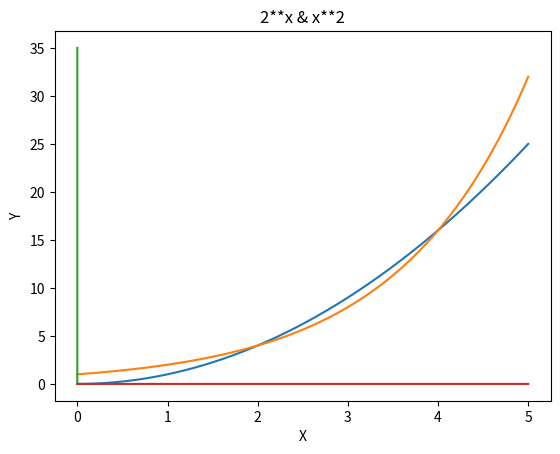

Source code (Python):
import numpy as np
import matplotlib.pyplot as plt
x=np.arange(0,5,0.00001)
y1=x**2
y2=2**x
y0=0*x
x0=0*y1
y00=7*x
plt.plot(x,y1)
plt.plot(x,y2)
plt.plot(x0,y00)
plt.plot(x,y0)
plt.title('2**x & x**2')
plt.xlabel('X')
plt.ylabel('Y')
plt.show()
